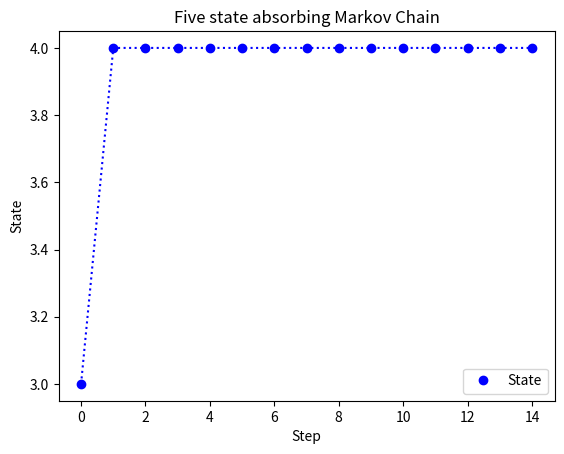

Python code for this plot:
import numpy
import matplotlib.pyplot as plt

def nSidedDie(p):
    n = len(p)
    cumulative = numpy.cumsum(p)
    cumlist = numpy.append(0, cumulative)
    rand = numpy.random.rand()
    for k in range(0, n):
        if rand > cumlist[k] and rand <= cumlist[k + 1]: #random number will always be bigger than the starting elements so only check if its not true
            index = k + 1
    return index - 1

def absorbingMarkov():
    Vector = []
    initial = [0, 1/3, 1/3, 1/3, 0]
    stm0 = [1, 0, 0, 0, 0] #Simulated Markov Chain 
    stm1 = [0.3, 0, 0.7, 0, 0]
    stm2 = [0, 0.5, 0, 0.5, 0]
    stm3 = [0, 0, 0.6, 0, 0.4]
    stm4 = [0, 0, 0, 0, 1]

    #Starts at a random transient state
    for i in range(15):#Single run simulation of the chain
        r = nSidedDie(initial)
        Vector.append(r)
    print("Initial states:", Vector)

    for k in range(1, 15):
        if Vector[k - 1] == 0:
            Vector[k] = nSidedDie(stm0)
        elif Vector[k - 1] == 1:
            Vector[k] = nSidedDie(stm1)
        elif Vector[k - 1] == 2:
            Vector[k] = nSidedDie(stm2)
        elif Vector[k - 1] == 3:
            Vector[k] = nSidedDie(stm3)
        else:
            Vector[k] = nSidedDie(stm4)

    #Absorbed by state 0        
    #Absorbed by state 4
    print("Final states:", Vector)
    b = list(range(0, len(Vector)))#use this for plotting

    plt.title("Five state absorbing Markov Chain")
    plt.xlabel("Step")
    plt.ylabel("State")
    plt.plot(b, Vector, 'b:')
    plt.plot(b, Vector, 'bo', label="State")
    plt.legend()
    plt.show()

if __name__ == '__main__':
    absorbingMarkov()